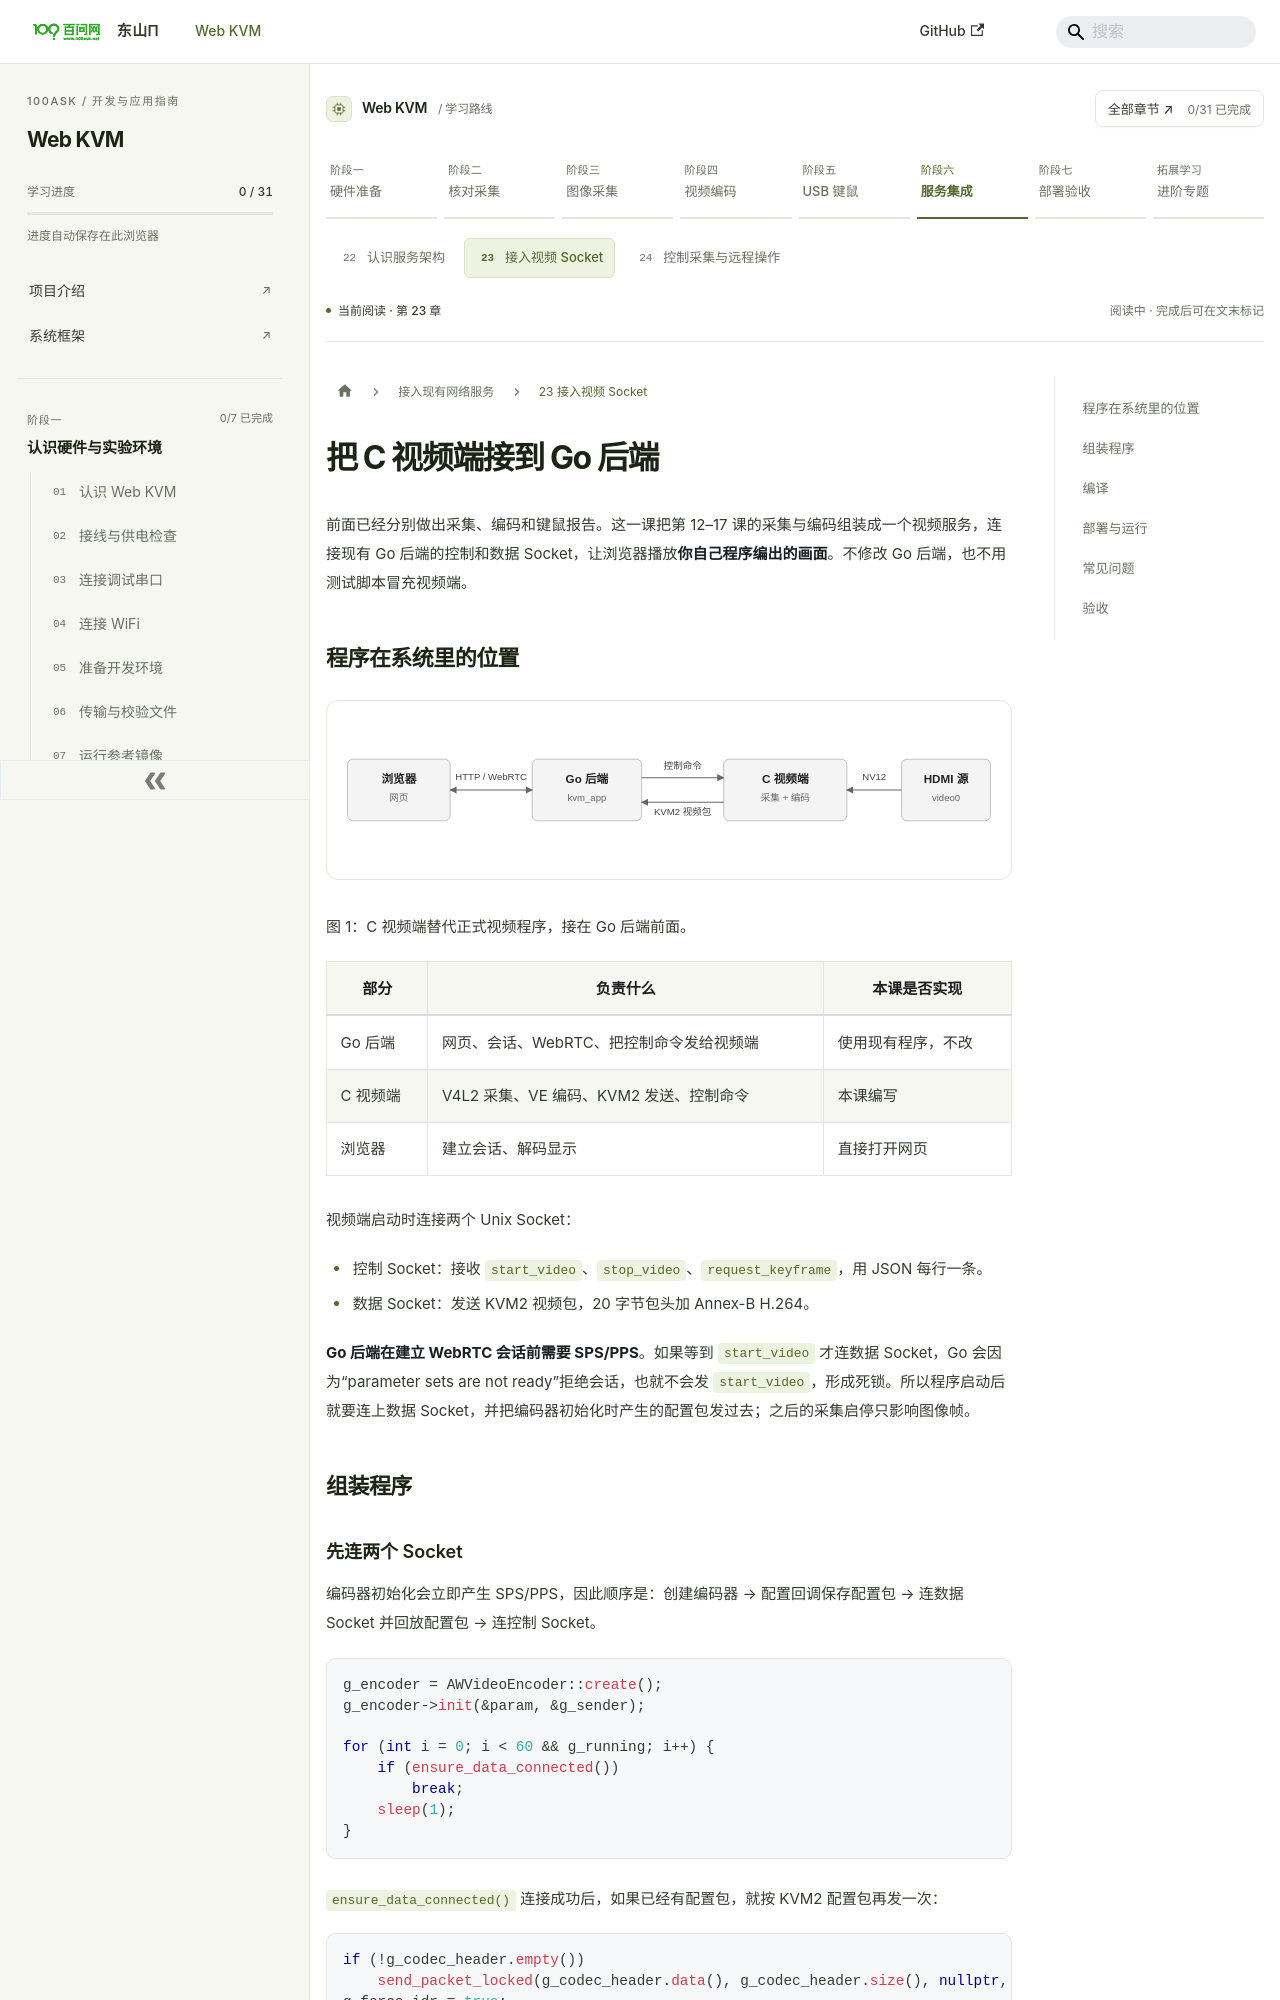

repository: dshanpi/solution-docs · page: docs/course/integration/video-socket/index.html · generator: docusaurus

---
title: "把 C 视频端接到 Go 后端"
sidebar_label: "23 接入视频 Socket"
sidebar_position: 20
slug: /course/integration/video-socket
---

# 把 C 视频端接到 Go 后端

前面已经分别做出采集、编码和键鼠报告。这一课把第 12–17 课的采集与编码组装成一个视频服务，连接现有 Go 后端的控制和数据 Socket，让浏览器播放**你自己程序编出的画面**。不修改 Go 后端，也不用测试脚本冒充视频端。

## 程序在系统里的位置

![C 视频端连接 Go 后端](./images/video-socket/video-node.svg)

图 1：C 视频端替代正式视频程序，接在 Go 后端前面。

| 部分 | 负责什么 | 本课是否实现 |
| --- | --- | --- |
| Go 后端 | 网页、会话、WebRTC、把控制命令发给视频端 | 使用现有程序，不改 |
| C 视频端 | V4L2 采集、VE 编码、KVM2 发送、控制命令 | 本课编写 |
| 浏览器 | 建立会话、解码显示 | 直接打开网页 |

视频端启动时连接两个 Unix Socket：

- 控制 Socket：接收 `start_video`、`stop_video`、`request_keyframe`，用 JSON 每行一条。
- 数据 Socket：发送 KVM2 视频包，20 字节包头加 Annex-B H.264。

**Go 后端在建立 WebRTC 会话前需要 SPS/PPS**。如果等到 `start_video` 才连数据 Socket，Go 会因为“parameter sets are not ready”拒绝会话，也就不会发 `start_video`，形成死锁。所以程序启动后就要连上数据 Socket，并把编码器初始化时产生的配置包发过去；之后的采集启停只影响图像帧。

## 组装程序

### 先连两个 Socket

编码器初始化会立即产生 SPS/PPS，因此顺序是：创建编码器 → 配置回调保存配置包 → 连数据 Socket 并回放配置包 → 连控制 Socket。

```cpp
g_encoder = AWVideoEncoder::create();
g_encoder->init(&param, &g_sender);

for (int i = 0; i < 60 && g_running; i++) {
    if (ensure_data_connected())
        break;
    sleep(1);
}
```

`ensure_data_connected()` 连接成功后，如果已经有配置包，就按 KVM2 配置包再发一次：

```cpp
if (!g_codec_header.empty())
    send_packet_locked(g_codec_header.data(), g_codec_header.size(), nullptr, 0, 0, true);
g_force_idr = true;
```

视频发送失败时关闭数据连接，下一帧再重连；重连后回放配置包并强制 IDR，避免继续发失去参考的 P 帧。
